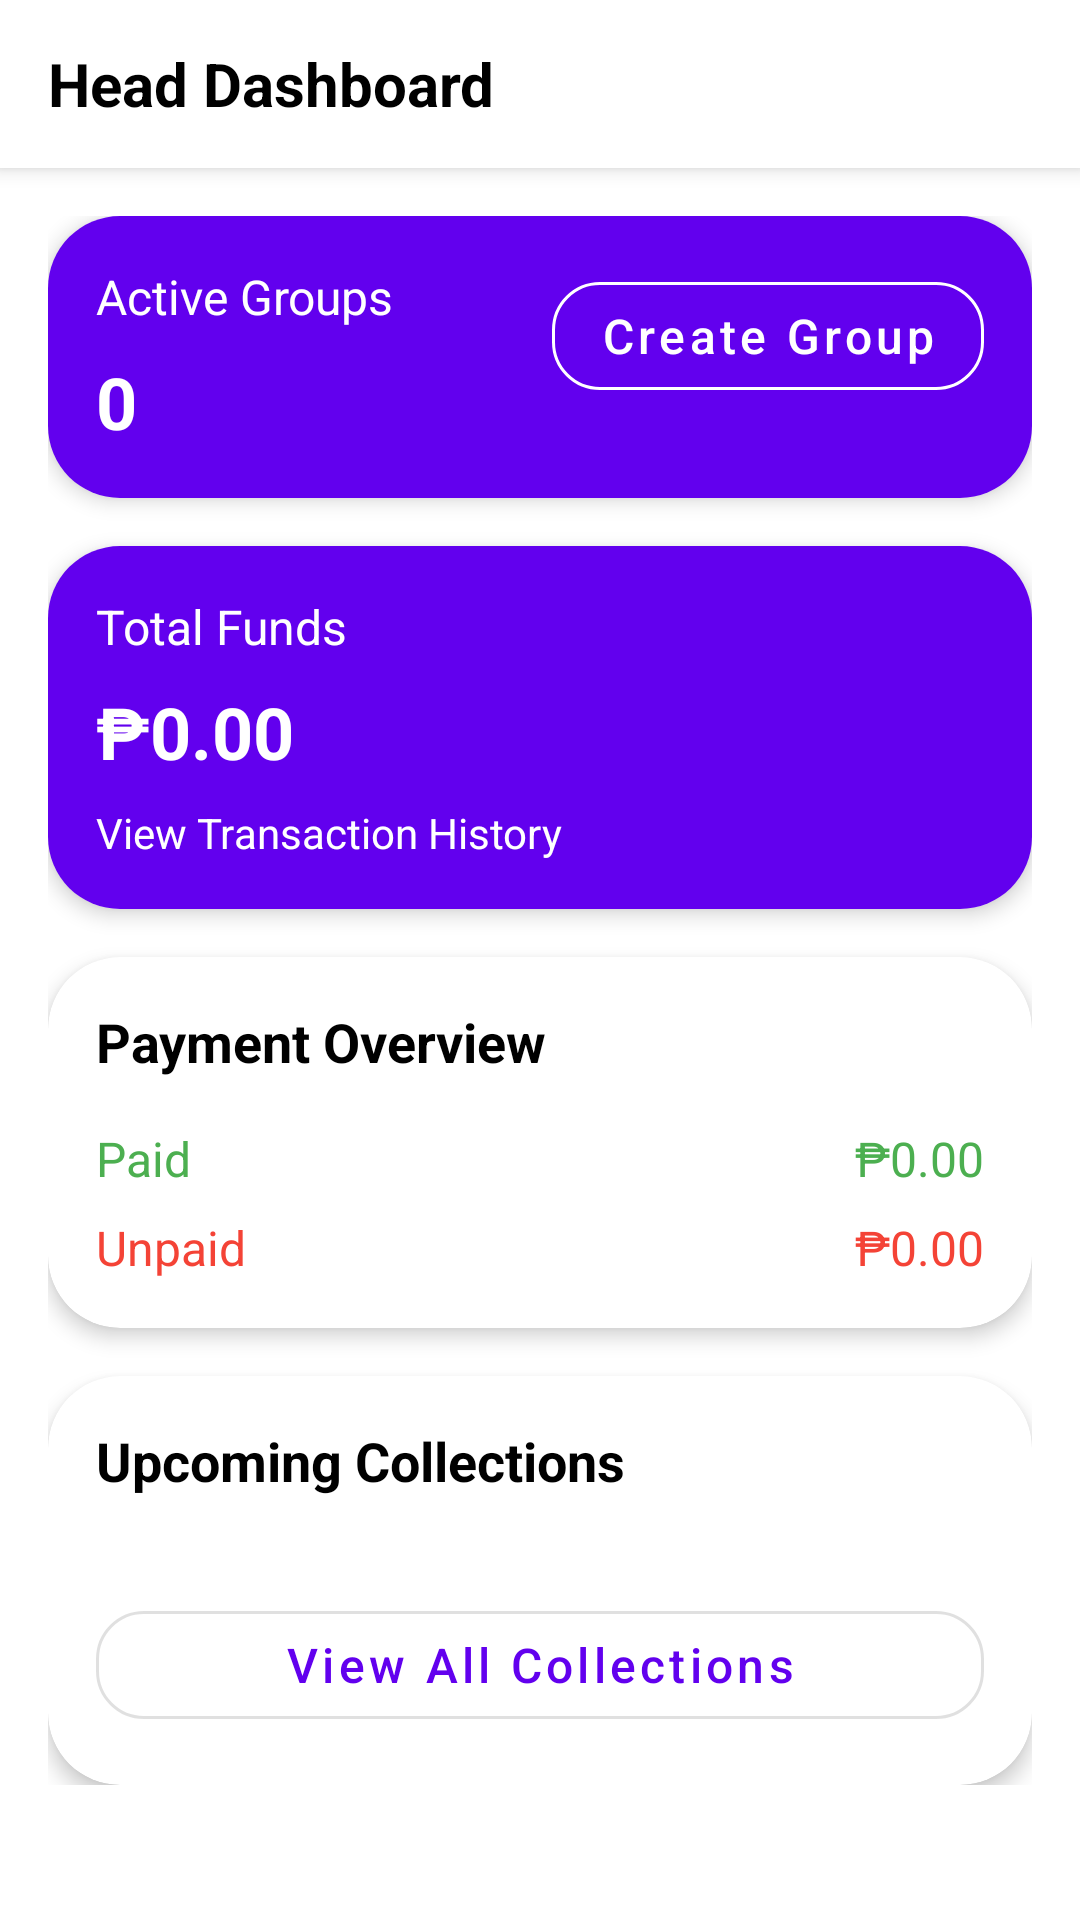

Android layout source for this screen:
<!-- AndroidManifest.xml: application theme Theme.OnlinePaluwagan -->
<!-- res/layout/activity_head_dashboard.xml -->
<?xml version="1.0" encoding="utf-8"?>
<androidx.coordinatorlayout.widget.CoordinatorLayout xmlns:android="http://schemas.android.com/apk/res/android"
    xmlns:app="http://schemas.android.com/apk/res-auto"
    android:layout_width="match_parent"
    android:layout_height="match_parent"
    android:background="@color/white">

    <com.google.android.material.appbar.AppBarLayout
        android:layout_width="match_parent"
        android:layout_height="wrap_content"
        android:background="@color/white"
        android:elevation="0dp">

        <androidx.appcompat.widget.Toolbar
            android:id="@+id/toolbar"
            android:layout_width="match_parent"
            android:layout_height="?attr/actionBarSize"
            android:background="@color/white">

            <TextView
                android:layout_width="wrap_content"
                android:layout_height="wrap_content"
                android:text="Head Dashboard"
                android:textColor="@color/black"
                android:textSize="20sp"
                android:textStyle="bold" />

        </androidx.appcompat.widget.Toolbar>
    </com.google.android.material.appbar.AppBarLayout>

    <androidx.core.widget.NestedScrollView
        android:layout_width="match_parent"
        android:layout_height="match_parent"
        app:layout_behavior="@string/appbar_scrolling_view_behavior">

        <LinearLayout
            android:layout_width="match_parent"
            android:layout_height="wrap_content"
            android:orientation="vertical"
            android:padding="16dp">

            
            <com.google.android.material.card.MaterialCardView
                android:id="@+id/cardActiveGroups"
                android:layout_width="match_parent"
                android:layout_height="wrap_content"
                android:layout_marginBottom="16dp"
                app:cardCornerRadius="24dp"
                app:cardElevation="4dp">

                <LinearLayout
                    android:layout_width="match_parent"
                    android:layout_height="wrap_content"
                    android:orientation="horizontal"
                    android:padding="16dp"
                    android:background="@color/purple_500">

                    <LinearLayout
                        android:layout_width="0dp"
                        android:layout_height="wrap_content"
                        android:layout_weight="1"
                        android:orientation="vertical">

                        <TextView
                            android:layout_width="wrap_content"
                            android:layout_height="wrap_content"
                            android:text="Active Groups"
                            android:textColor="@color/white"
                            android:textSize="16sp" />

                        <TextView
                            android:id="@+id/tvActiveGroups"
                            android:layout_width="wrap_content"
                            android:layout_height="wrap_content"
                            android:text="0"
                            android:textColor="@color/white"
                            android:textSize="24sp"
                            android:textStyle="bold"
                            android:layout_marginTop="8dp" />
                    </LinearLayout>

                    <com.google.android.material.button.MaterialButton
                        android:id="@+id/btnCreateGroup"
                        android:layout_width="wrap_content"
                        android:layout_height="wrap_content"
                        android:text="Create Group"
                        android:textAllCaps="false"
                        app:cornerRadius="16dp"
                        style="@style/Widget.MaterialComponents.Button.OutlinedButton"
                        android:textColor="@color/white"
                        app:strokeColor="@color/white" />
                </LinearLayout>
            </com.google.android.material.card.MaterialCardView>

            
            <com.google.android.material.card.MaterialCardView
                android:id="@+id/cardTotalFunds"
                android:layout_width="match_parent"
                android:layout_height="wrap_content"
                android:layout_marginBottom="16dp"
                app:cardCornerRadius="24dp"
                app:cardElevation="4dp">

                <LinearLayout
                    android:layout_width="match_parent"
                    android:layout_height="wrap_content"
                    android:orientation="vertical"
                    android:padding="16dp"
                    android:background="#6200EE">

                    <TextView
                        android:layout_width="wrap_content"
                        android:layout_height="wrap_content"
                        android:text="Total Funds"
                        android:textColor="@color/white"
                        android:textSize="16sp" />

                    <TextView
                        android:id="@+id/tvTotalFunds"
                        android:layout_width="wrap_content"
                        android:layout_height="wrap_content"
                        android:text="₱0.00"
                        android:textColor="@color/white"
                        android:textSize="24sp"
                        android:textStyle="bold"
                        android:layout_marginTop="8dp" />

                    <TextView
                        android:layout_width="wrap_content"
                        android:layout_height="wrap_content"
                        android:text="View Transaction History"
                        android:textColor="@color/white"
                        android:textSize="14sp"
                        android:layout_marginTop="8dp" />
                </LinearLayout>
            </com.google.android.material.card.MaterialCardView>

            
            <com.google.android.material.card.MaterialCardView
                android:id="@+id/cardPaymentOverview"
                android:layout_width="match_parent"
                android:layout_height="wrap_content"
                android:layout_marginBottom="16dp"
                app:cardCornerRadius="24dp"
                app:cardElevation="4dp">

                <LinearLayout
                    android:layout_width="match_parent"
                    android:layout_height="wrap_content"
                    android:orientation="vertical"
                    android:padding="16dp">

                    <TextView
                        android:layout_width="wrap_content"
                        android:layout_height="wrap_content"
                        android:text="Payment Overview"
                        android:textColor="@color/black"
                        android:textSize="18sp"
                        android:textStyle="bold" />

                    <LinearLayout
                        android:layout_width="match_parent"
                        android:layout_height="wrap_content"
                        android:orientation="horizontal"
                        android:layout_marginTop="16dp">

                        <TextView
                            android:layout_width="wrap_content"
                            android:layout_height="wrap_content"
                            android:text="Paid"
                            android:textColor="#4CAF50"
                            android:textSize="16sp" />

                        <TextView
                            android:layout_width="0dp"
                            android:layout_height="wrap_content"
                            android:layout_weight="1"
                            android:text="₱0.00"
                            android:textAlignment="textEnd"
                            android:textColor="#4CAF50"
                            android:textSize="16sp" />
                    </LinearLayout>

                    <LinearLayout
                        android:layout_width="match_parent"
                        android:layout_height="wrap_content"
                        android:orientation="horizontal"
                        android:layout_marginTop="8dp">

                        <TextView
                            android:layout_width="wrap_content"
                            android:layout_height="wrap_content"
                            android:text="Unpaid"
                            android:textColor="#F44336"
                            android:textSize="16sp" />

                        <TextView
                            android:layout_width="0dp"
                            android:layout_height="wrap_content"
                            android:layout_weight="1"
                            android:text="₱0.00"
                            android:textAlignment="textEnd"
                            android:textColor="#F44336"
                            android:textSize="16sp" />
                    </LinearLayout>
                </LinearLayout>
            </com.google.android.material.card.MaterialCardView>

            
            <com.google.android.material.card.MaterialCardView
                android:id="@+id/cardUpcomingCollections"
                android:layout_width="match_parent"
                android:layout_height="wrap_content"
                app:cardCornerRadius="24dp"
                app:cardElevation="4dp">

                <LinearLayout
                    android:layout_width="match_parent"
                    android:layout_height="wrap_content"
                    android:orientation="vertical"
                    android:padding="16dp">

                    <TextView
                        android:layout_width="wrap_content"
                        android:layout_height="wrap_content"
                        android:text="Upcoming Collections"
                        android:textColor="@color/black"
                        android:textSize="18sp"
                        android:textStyle="bold" />

                    <androidx.recyclerview.widget.RecyclerView
                        android:id="@+id/rvUpcomingCollections"
                        android:layout_width="match_parent"
                        android:layout_height="wrap_content"
                        android:layout_marginTop="16dp"
                        android:nestedScrollingEnabled="false" />

                    <com.google.android.material.button.MaterialButton
                        android:id="@+id/btnViewAll"
                        android:layout_width="match_parent"
                        android:layout_height="wrap_content"
                        android:text="View All Collections"
                        android:textAllCaps="false"
                        app:cornerRadius="16dp"
                        style="@style/Widget.MaterialComponents.Button.OutlinedButton"
                        android:layout_marginTop="16dp" />
                </LinearLayout>
            </com.google.android.material.card.MaterialCardView>

        </LinearLayout>
    </androidx.core.widget.NestedScrollView>

</androidx.coordinatorlayout.widget.CoordinatorLayout>
<!-- resources referenced by this layout -->
<resources>
  <color name="black">#FF000000</color>
  <color name="purple_500">#FF6200EE</color>
  <color name="white">#FFFFFFFF</color>
  <color name="purple_700">#FF3700B3</color>
  <color name="teal_200">#FF03DAC5</color>
  <color name="teal_700">#FF018786</color>
  <color name="background">#FFFFFFFF</color>
  <color name="surface">#FFFFFFFF</color>
  <color name="error">#FFB00020</color>
  <style name="TextAppearance.OnlinePaluwagan.Headline1" parent="TextAppearance.MaterialComponents.Headline1">
          <item name="android:textSize">28sp</item>
          <item name="android:textColor">@color/text_primary</item>
          <item name="android:textStyle">bold</item>
      </style>
  <style name="TextAppearance.OnlinePaluwagan.Headline2" parent="TextAppearance.MaterialComponents.Headline2">
          <item name="android:textSize">24sp</item>
          <item name="android:textColor">@color/text_primary</item>
          <item name="android:textStyle">bold</item>
      </style>
  <style name="TextAppearance.OnlinePaluwagan.Body1" parent="TextAppearance.MaterialComponents.Body1">
          <item name="android:textSize">16sp</item>
          <item name="android:textColor">@color/text_primary</item>
      </style>
  <style name="TextAppearance.OnlinePaluwagan.Body2" parent="TextAppearance.MaterialComponents.Body2">
          <item name="android:textSize">14sp</item>
          <item name="android:textColor">@color/text_secondary</item>
      </style>
  <style name="TextAppearance.OnlinePaluwagan.Button" parent="TextAppearance.MaterialComponents.Button">
          <item name="android:textSize">16sp</item>
          <item name="android:textAllCaps">false</item>
      </style>
  <style name="ShapeAppearance.OnlinePaluwagan.SmallComponent" parent="ShapeAppearance.MaterialComponents.SmallComponent">
          <item name="cornerFamily">rounded</item>
          <item name="cornerSize">8dp</item>
      </style>
  <style name="ShapeAppearance.OnlinePaluwagan.MediumComponent" parent="ShapeAppearance.MaterialComponents.MediumComponent">
          <item name="cornerFamily">rounded</item>
          <item name="cornerSize">12dp</item>
      </style>
  <style name="ShapeAppearance.OnlinePaluwagan.LargeComponent" parent="ShapeAppearance.MaterialComponents.LargeComponent">
          <item name="cornerFamily">rounded</item>
          <item name="cornerSize">16dp</item>
      </style>
  <color name="text_primary">#DE000000</color>
  <color name="text_secondary">#99000000</color>
</resources>
